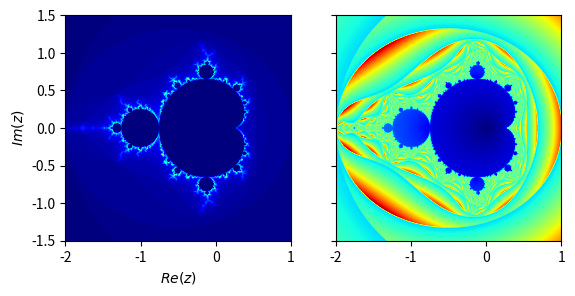

Recreate this plot in Python.
import numpy as np
from matplotlib import pyplot as plt


def generate_mandelbrot(plane: np.ndarray, iterations: int):
    """Generates the mandelbrot set.

    Parameters
    ----------
    plane : numpy.ndarray
        The coordinates in the complex plane that will be used to generate the mandelbrot set.
    iterations : int
        Maximum number of iterations that the mandelbrot formula will be used on a given number.

    Returns
    ----------
    iteration_counter : numpy.ndarray
        Number of iterations before |z| >= 2. Same shape as plane.
    z_values : numpy.ndarray
        The values of the complex numbers right after |z| >= 2. Same shape as plane.

    Notes
    ----------
    The mandelbrot set uses the formula :math:`z_i = z_{i-1}^2+c`
    """

    z_values = np.copy(plane)
    iteration_counter = np.zeros(z_values.shape, dtype=int)
    exceeded_limit_before = np.zeros(z_values.shape, dtype=bool)
    for i in range(iterations):
        exceeded_limit_after = np.abs(z_values) >= 2
        iteration_counter[exceeded_limit_after & ~exceeded_limit_before] = i
        z_values[~exceeded_limit_after] = z_values[~exceeded_limit_after]**2 + plane[~exceeded_limit_after]
        exceeded_limit_before = exceeded_limit_after
    return iteration_counter, z_values


if __name__ == '__main__':
    re_lim = (-2., 1.)
    im_lim = (-1.5, 1.5)
    resolution = 1000
    iterations = 100
    complex_plane = np.linspace(*re_lim, resolution) + 1j*np.linspace(*im_lim, resolution).reshape((resolution, 1))
    fractal_image, z_values = generate_mandelbrot(complex_plane, iterations)
    fig, axes = plt.subplots(ncols=2, sharex='all', sharey='all')
    axes[0].imshow(fractal_image, cmap='jet', extent=re_lim+im_lim)
    axes[1].imshow(np.abs(z_values), cmap='jet', extent=re_lim+im_lim)
    axes[0].set_xlabel('$Re(z)$')
    axes[0].set_ylabel('$Im(z)$')
    plt.show()
